Run: headless pygame with SDL's dummy video driver; simulated clock (each Clock.tick advances the game by its frame time, no real sleeping); random seed 0; keys injected as events and as key.get_pressed() state; no mouse input.
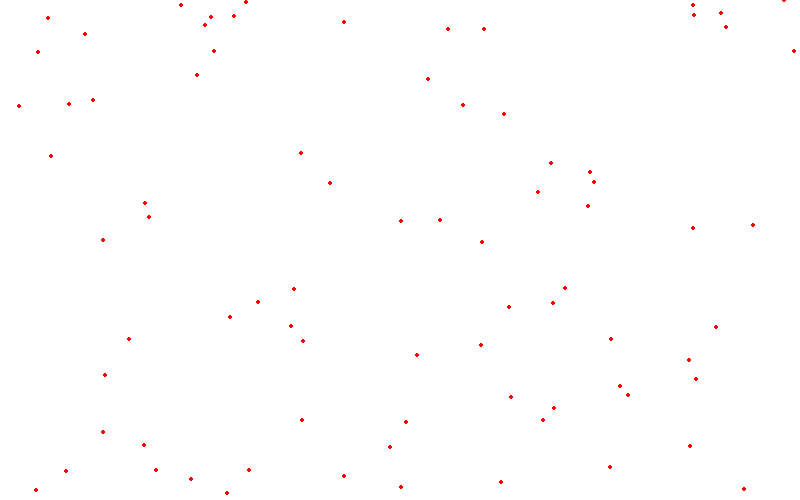
Frame 1 of 4 · flips 1–60 · no input
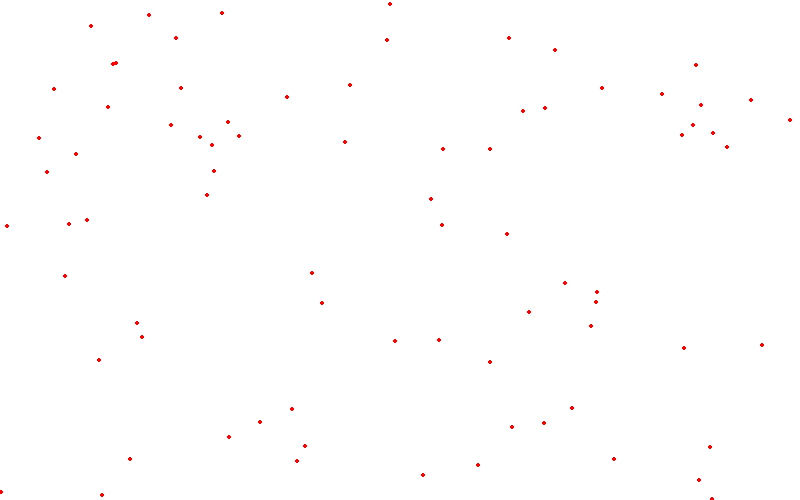
Frame 2 of 4 · flips 61–180 · tapped SPACE, RETURN · held RIGHT (→), D
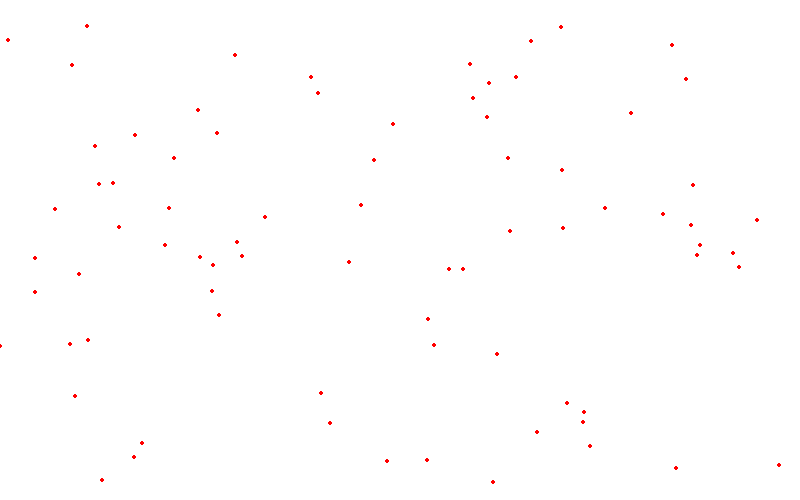
Frame 3 of 4 · flips 181–300 · held DOWN (↓), S
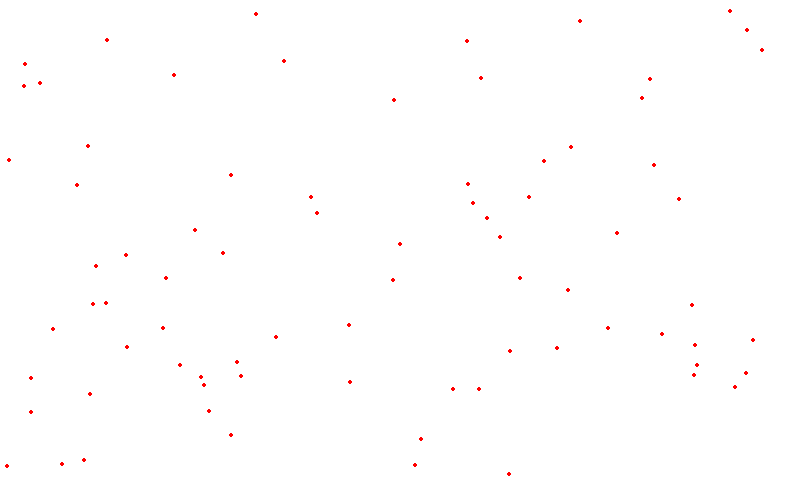
Frame 4 of 4 · flips 301–420 · held LEFT (←), A, UP (↑), W

The pygame program that drew these frames:

import pygame, sys, random
pygame.init()
size = (800, 500)
# Crear ventana
screen = pygame.display.set_mode(size)
#Reloj 
clock = pygame.time.Clock()
#Colores
Black   =       (   0,      0,      0   )
White   =       (   255,    255,    255 )
Red     =       (   255,    0,      0   )
Green   =       (   0,      255,    0   )
Blue    =       (   0,      0,      255 )
Orange  =       (   250,    105,    5   )
cor_list = []
for i in range(80):
        x = random.randint(0,800)
        y = random.randint(0,500)
        cor_list.append([x, y])
while True:
    for event  in pygame.event.get():
        if event.type == pygame.QUIT:
            sys.exit()
    screen.fill(White)
    #Incio zona de dibujo
    for cord in cor_list:
        
        pygame.draw.circle(screen, Red, cord, 2)
        if cord[1]<=500:
            cord[1]+=1
            cord[0] += random.randint(-1,1)
        else:
            cord[0]=random.randint(0,800)
            cord[1]=0
        
    #Fin hora de dibujo
    #Pintar pantalla
    pygame.display.flip()
    clock.tick(30)
